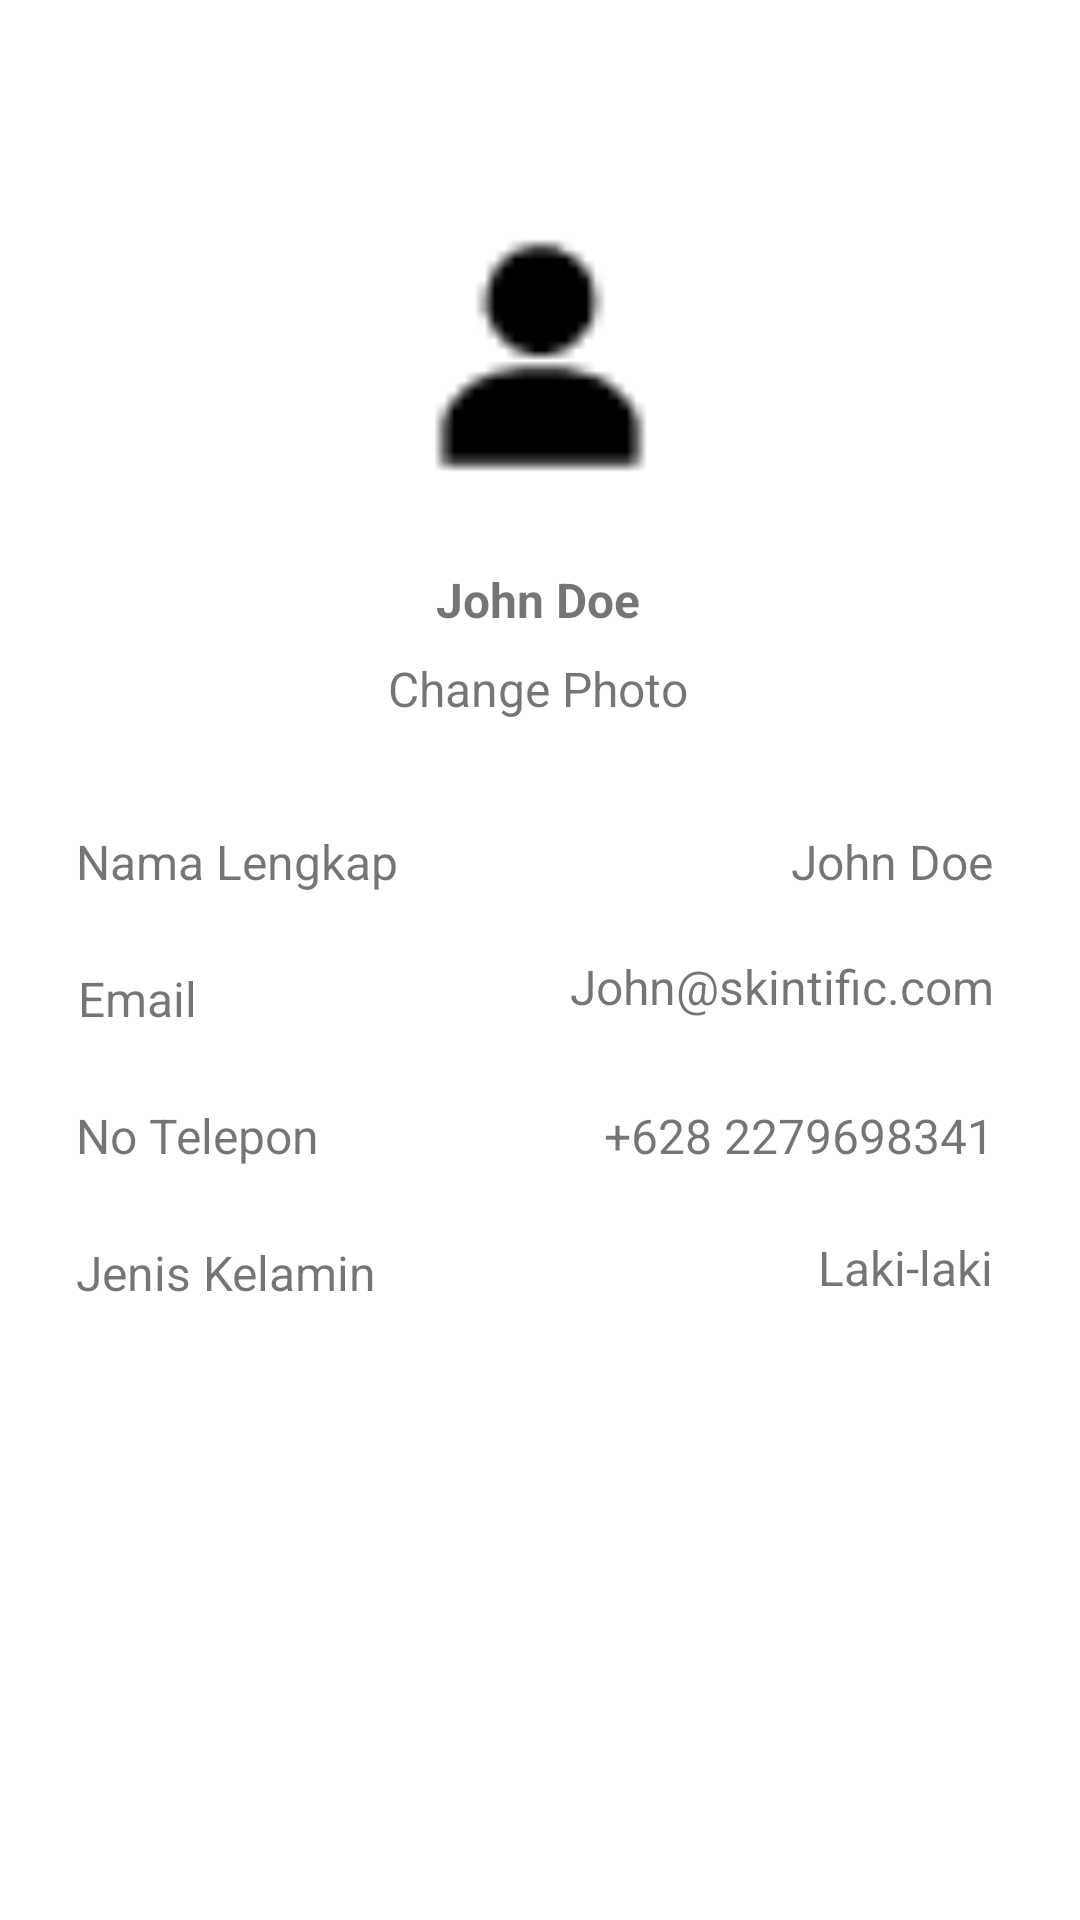

Reconstruct the res/layout file that produces this screen, plus the resources it refers to.
<!-- AndroidManifest.xml: application theme Theme.Rajue_mobileprjct -->
<!-- res/layout/profile.xml -->
<?xml version="1.0" encoding="utf-8"?>
<androidx.constraintlayout.widget.ConstraintLayout xmlns:android="http://schemas.android.com/apk/res/android"
    xmlns:app="http://schemas.android.com/apk/res-auto"
    xmlns:tools="http://schemas.android.com/tools"
    android:layout_width="match_parent"
    android:layout_height="match_parent">

    <ImageView
        android:id="@+id/imageView22"
        android:layout_width="81dp"
        android:layout_height="109dp"
        android:layout_marginTop="64dp"
        app:layout_constraintEnd_toEndOf="parent"
        app:layout_constraintStart_toStartOf="parent"
        app:layout_constraintTop_toTopOf="parent"
        app:srcCompat="@drawable/profile" />

    <TextView
        android:id="@+id/textView16"
        android:layout_width="wrap_content"
        android:layout_height="wrap_content"
        android:layout_marginTop="16dp"
        android:text="John Doe"
        android:textSize="16sp"
        android:textStyle="bold"
        app:layout_constraintEnd_toEndOf="parent"
        app:layout_constraintHorizontal_bias="0.498"
        app:layout_constraintStart_toStartOf="parent"
        app:layout_constraintTop_toBottomOf="@+id/imageView22" />

    <TextView
        android:id="@+id/textView17"
        android:layout_width="wrap_content"
        android:layout_height="wrap_content"
        android:layout_marginTop="8dp"
        android:text="Change Photo"
        android:textSize="16sp"
        android:textStyle="normal"
        app:layout_constraintEnd_toEndOf="parent"
        app:layout_constraintHorizontal_bias="0.498"
        app:layout_constraintStart_toStartOf="parent"
        app:layout_constraintTop_toBottomOf="@+id/textView16" />

    <TextView
        android:id="@+id/textView18"
        android:layout_width="wrap_content"
        android:layout_height="wrap_content"
        android:layout_marginStart="24dp"
        android:layout_marginTop="36dp"
        android:text="Nama Lengkap"
        android:textSize="16sp"
        android:textStyle="normal"
        app:layout_constraintEnd_toEndOf="parent"
        app:layout_constraintHorizontal_bias="0.006"
        app:layout_constraintStart_toStartOf="parent"
        app:layout_constraintTop_toBottomOf="@+id/textView17" />

    <TextView
        android:id="@+id/textView22"
        android:layout_width="wrap_content"
        android:layout_height="wrap_content"
        android:layout_marginStart="24dp"
        android:layout_marginTop="36dp"
        android:layout_marginEnd="24dp"
        android:text="John Doe"
        android:textSize="16sp"
        android:textStyle="normal"
        app:layout_constraintEnd_toEndOf="parent"
        app:layout_constraintHorizontal_bias="0.979"
        app:layout_constraintStart_toStartOf="parent"
        app:layout_constraintTop_toBottomOf="@+id/textView17" />

    <TextView
        android:id="@+id/textView23"
        android:layout_width="wrap_content"
        android:layout_height="wrap_content"
        android:layout_marginStart="24dp"
        android:layout_marginTop="20dp"
        android:layout_marginEnd="24dp"
        android:text="John@skintific.com"
        android:textSize="16sp"
        android:textStyle="normal"
        app:layout_constraintEnd_toEndOf="parent"
        app:layout_constraintHorizontal_bias="0.972"
        app:layout_constraintStart_toStartOf="parent"
        app:layout_constraintTop_toBottomOf="@+id/textView22" />

    <TextView
        android:id="@+id/textView24"
        android:layout_width="wrap_content"
        android:layout_height="wrap_content"
        android:layout_marginStart="24dp"
        android:layout_marginTop="28dp"
        android:layout_marginEnd="24dp"
        android:text="+628 2279698341"
        android:textSize="16sp"
        android:textStyle="normal"
        app:layout_constraintEnd_toEndOf="parent"
        app:layout_constraintHorizontal_bias="0.974"
        app:layout_constraintStart_toStartOf="parent"
        app:layout_constraintTop_toBottomOf="@+id/textView23" />

    <TextView
        android:id="@+id/textView25"
        android:layout_width="wrap_content"
        android:layout_height="wrap_content"
        android:layout_marginStart="24dp"
        android:layout_marginTop="72dp"
        android:layout_marginEnd="24dp"
        android:text="Laki-laki"
        android:textSize="16sp"
        android:textStyle="normal"
        app:layout_constraintEnd_toEndOf="parent"
        app:layout_constraintHorizontal_bias="0.98"
        app:layout_constraintStart_toStartOf="parent"
        app:layout_constraintTop_toBottomOf="@+id/textView23" />

    <TextView
        android:id="@+id/textView19"
        android:layout_width="wrap_content"
        android:layout_height="wrap_content"
        android:layout_marginStart="24dp"
        android:layout_marginTop="24dp"
        android:text="No Telepon"
        android:textSize="16sp"
        android:textStyle="normal"
        app:layout_constraintEnd_toEndOf="parent"
        app:layout_constraintHorizontal_bias="0.005"
        app:layout_constraintStart_toStartOf="parent"
        app:layout_constraintTop_toBottomOf="@+id/textView20" />

    <TextView
        android:id="@+id/textView21"
        android:layout_width="wrap_content"
        android:layout_height="wrap_content"
        android:layout_marginStart="24dp"
        android:layout_marginTop="24dp"
        android:text="Jenis Kelamin"
        android:textSize="16sp"
        android:textStyle="normal"
        app:layout_constraintEnd_toEndOf="parent"
        app:layout_constraintHorizontal_bias="0.006"
        app:layout_constraintStart_toStartOf="parent"
        app:layout_constraintTop_toBottomOf="@+id/textView19" />

    <TextView
        android:id="@+id/textView20"
        android:layout_width="wrap_content"
        android:layout_height="wrap_content"
        android:layout_marginStart="24dp"
        android:layout_marginTop="24dp"
        android:text="Email"
        android:textSize="16sp"
        android:textStyle="normal"
        app:layout_constraintEnd_toEndOf="parent"
        app:layout_constraintHorizontal_bias="0.007"
        app:layout_constraintStart_toStartOf="parent"
        app:layout_constraintTop_toBottomOf="@+id/textView18" />
</androidx.constraintlayout.widget.ConstraintLayout>
<!-- resources referenced by this layout -->
<resources>
  <!-- drawable profile: png bitmap (drawable, 316 bytes) -->
  <style name="Theme.Rajue_mobileprjct" parent="Theme.MaterialComponents.DayNight.DarkActionBar">
          
          <item name="colorPrimary">@color/purple_500</item>
          <item name="colorPrimaryVariant">@color/purple_700</item>
          <item name="colorOnPrimary">@color/white</item>
          
          <item name="colorSecondary">@color/teal_200</item>
          <item name="colorSecondaryVariant">@color/teal_700</item>
          <item name="colorOnSecondary">@color/black</item>
          
          <item name="android:statusBarColor" tools:targetApi="l">?attr/colorPrimaryVariant</item>
          
      </style>
  <!-- not gathered from this repository: default colours our renderer supplied (Android Studio template values) -->
  <color name="purple_500">#FF6200EE</color>
  <color name="purple_700">#FF3700B3</color>
  <color name="teal_200">#FF03DAC5</color>
  <color name="teal_700">#FF018786</color>
  <color name="black">#FF000000</color>
  <color name="white">#FFFFFFFF</color>
</resources>
